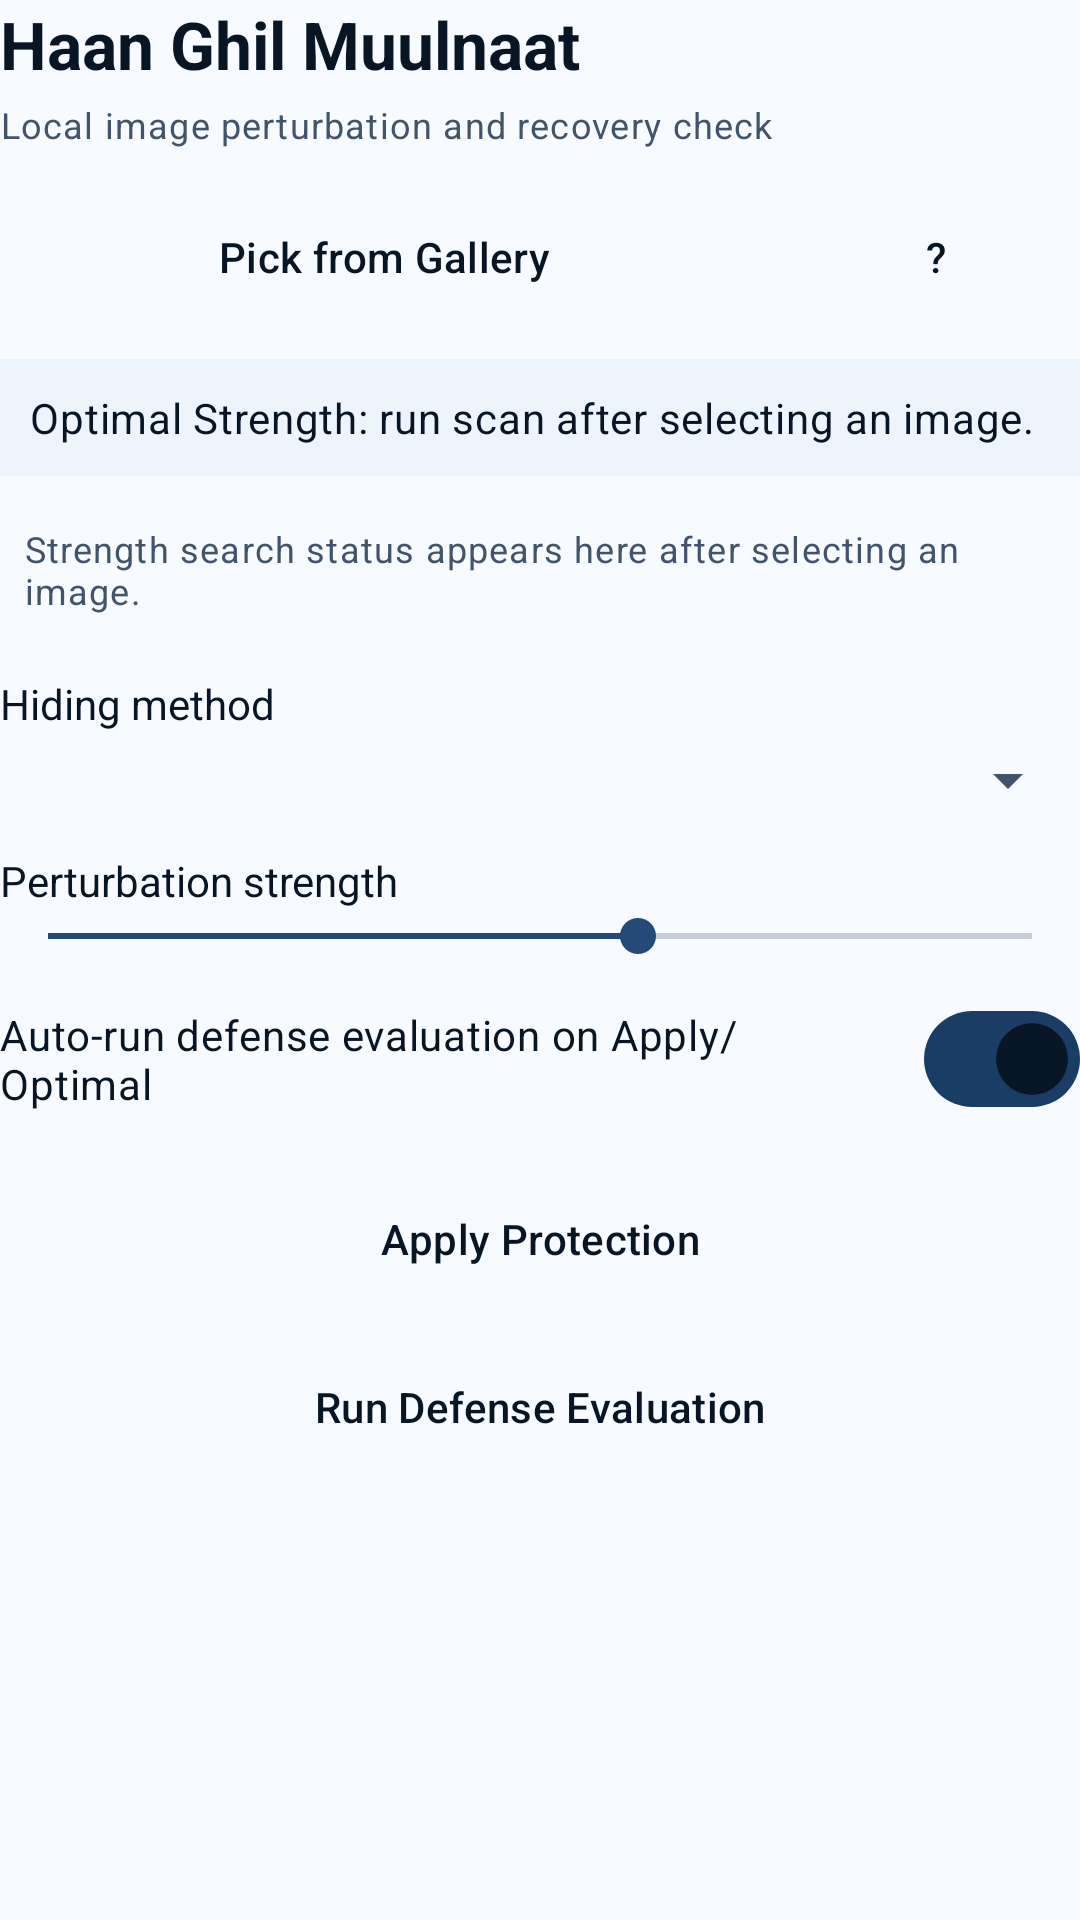

Reconstruct the res/layout file that produces this screen, plus the resources it refers to.
<!-- AndroidManifest.xml: application theme Theme.HaanGhilMuulnaat -->
<!-- res/layout/main_header_controls.xml -->
<?xml version="1.0" encoding="utf-8"?>
<LinearLayout xmlns:android="http://schemas.android.com/apk/res/android"
    android:layout_width="match_parent"
    android:layout_height="wrap_content"
    android:orientation="vertical">

    <include
        android:id="@+id/headerTitle"
        layout="@layout/main_header_title" />

    <include
        android:id="@+id/headerPickActions"
        layout="@layout/main_header_pick_actions" />

    <include
        android:id="@+id/headerStrengthControls"
        layout="@layout/main_header_strength_controls" />

    <include
        android:id="@+id/headerProcessingActions"
        layout="@layout/main_header_processing_actions" />
</LinearLayout>
<!-- res/layout/main_header_title.xml (included above) -->
<?xml version="1.0" encoding="utf-8"?>
<LinearLayout xmlns:android="http://schemas.android.com/apk/res/android"
    android:layout_width="match_parent"
    android:layout_height="wrap_content"
    android:orientation="vertical">

    <TextView
        android:layout_width="wrap_content"
        android:layout_height="wrap_content"
        android:text="@string/header_title"
        android:textAppearance="@style/TextAppearance.Material3.TitleLarge"
        android:textColor="@color/navy_text"
        android:textStyle="bold" />

    <TextView
        android:layout_width="match_parent"
        android:layout_height="wrap_content"
        android:layout_marginTop="4dp"
        android:text="@string/header_subtitle"
        android:textAppearance="@style/TextAppearance.Material3.BodySmall"
        android:textColor="@color/navy_text_muted" />
</LinearLayout>
<!-- res/layout/main_header_pick_actions.xml (included above) -->
<?xml version="1.0" encoding="utf-8"?>
<LinearLayout xmlns:android="http://schemas.android.com/apk/res/android"
    android:layout_width="match_parent"
    android:layout_height="wrap_content"
    android:layout_marginTop="12dp"
    android:gravity="center_vertical"
    android:orientation="horizontal">

    <Button
        android:id="@+id/pickButton"
        android:layout_width="0dp"
        android:layout_height="wrap_content"
        android:layout_weight="1"
        android:text="@string/pick_from_gallery" />

    <Button
        android:id="@+id/helpButton"
        android:layout_width="wrap_content"
        android:layout_height="wrap_content"
        android:layout_marginStart="8dp"
        android:minWidth="96dp"
        android:paddingStart="18dp"
        android:paddingEnd="18dp"
        android:text="@string/help_button_label" />
</LinearLayout>
<!-- res/layout/main_header_strength_controls.xml (included above) -->
<?xml version="1.0" encoding="utf-8"?>
<LinearLayout xmlns:android="http://schemas.android.com/apk/res/android"
    android:layout_width="match_parent"
    android:layout_height="wrap_content"
    android:orientation="vertical">

    <TextView
        android:id="@+id/recommendedStrengthText"
        android:layout_width="match_parent"
        android:layout_height="wrap_content"
        android:layout_marginTop="10dp"
        android:background="?attr/colorSurfaceVariant"
        android:padding="10dp"
        android:text="@string/recommended_strength_default"
        android:textAppearance="@style/TextAppearance.Material3.BodyMedium"
        android:textColor="@color/navy_text" />

    <TextView
        android:id="@+id/searchProgressText"
        android:layout_width="match_parent"
        android:layout_height="wrap_content"
        android:layout_marginTop="8dp"
        android:padding="8dp"
        android:text="@string/search_progress_idle"
        android:textAppearance="@style/TextAppearance.Material3.BodySmall"
        android:textColor="@color/navy_text_muted" />

    <Button
        android:id="@+id/resetOptimalButton"
        style="@style/Widget.HaanGhilMuulnaat.Button.Tonal"
        android:layout_width="match_parent"
        android:layout_height="wrap_content"
        android:layout_marginTop="8dp"
        android:enabled="false"
        android:text="@string/reset_to_optimal_strength"
        android:visibility="gone" />

    <TextView
        android:id="@+id/hidingMethodLabel"
        android:layout_width="wrap_content"
        android:layout_height="wrap_content"
        android:layout_marginTop="12dp"
        android:text="@string/hiding_method_label"
        android:textColor="@color/navy_text" />

    <Spinner
        android:id="@+id/hidingMethodSpinner"
        android:layout_width="match_parent"
        android:layout_height="wrap_content"
        android:layout_marginTop="4dp" />

    <TextView
        android:id="@+id/strengthLabel"
        android:layout_width="wrap_content"
        android:layout_height="wrap_content"
        android:layout_marginTop="12dp"
        android:text="@string/noise_strength"
        android:textColor="@color/navy_text" />

    <SeekBar
        android:id="@+id/strengthSeekBar"
        android:layout_width="match_parent"
        android:layout_height="wrap_content"
        android:max="100"
        android:progress="60" />

    <LinearLayout
        android:id="@+id/solidColorControls"
        android:layout_width="match_parent"
        android:layout_height="wrap_content"
        android:layout_marginTop="8dp"
        android:gravity="center_vertical"
        android:orientation="horizontal"
        android:visibility="gone">

        <EditText
            android:id="@+id/solidColorInput"
            android:layout_width="0dp"
            android:layout_height="wrap_content"
            android:layout_weight="1"
            android:hint="@string/solid_color_hint"
            android:inputType="textNoSuggestions"
            android:singleLine="true"
            android:text="@string/solid_color_default" />

        <View
            android:id="@+id/solidColorPreview"
            android:layout_width="40dp"
            android:layout_height="40dp"
            android:layout_marginStart="10dp"
            android:background="@color/navy_black" />
    </LinearLayout>

    <com.google.android.material.materialswitch.MaterialSwitch
        android:id="@+id/autoRecoverySwitch"
        android:layout_width="match_parent"
        android:layout_height="wrap_content"
        android:layout_marginTop="8dp"
        android:checked="true"
        android:text="@string/auto_recovery_toggle"
        android:textAppearance="@style/TextAppearance.Material3.BodyMedium"
        android:textColor="@color/navy_text" />
</LinearLayout>
<!-- res/layout/main_header_processing_actions.xml (included above) -->
<?xml version="1.0" encoding="utf-8"?>
<LinearLayout xmlns:android="http://schemas.android.com/apk/res/android"
    android:layout_width="match_parent"
    android:layout_height="wrap_content"
    android:orientation="vertical">

    <Button
        android:id="@+id/applyButton"
        android:layout_width="match_parent"
        android:layout_height="wrap_content"
        android:layout_marginTop="12dp"
        android:text="@string/apply_noise" />

    <Button
        android:id="@+id/attackButton"
        style="@style/Widget.HaanGhilMuulnaat.Button.Tonal"
        android:layout_width="match_parent"
        android:layout_height="wrap_content"
        android:layout_marginTop="8dp"
        android:text="@string/simulate_ai_attack" />

    <ProgressBar
        android:id="@+id/busyProgressBar"
        style="?android:attr/progressBarStyleLarge"
        android:layout_width="wrap_content"
        android:layout_height="wrap_content"
        android:layout_gravity="center"
        android:layout_marginTop="12dp"
        android:indeterminate="true"
        android:visibility="gone" />
</LinearLayout>
<!-- resources referenced by this layout -->
<resources>
  <color name="navy_black">#F7FAFF</color>
  <color name="navy_text">#071525</color>
  <color name="navy_text_muted">#41546B</color>
  <string name="apply_noise">Apply Protection</string>
  <string name="auto_recovery_toggle">Auto-run defense evaluation on Apply/Optimal</string>
  <string name="header_subtitle">Local image perturbation and recovery check</string>
  <string name="header_title">Haan Ghil Muulnaat</string>
  <string name="help_button_label">?</string>
  <string name="hiding_method_label">Hiding method</string>
  <string name="noise_strength">Perturbation strength</string>
  <string name="pick_from_gallery">Pick from Gallery</string>
  <string name="recommended_strength_default">Optimal Strength: run scan after selecting an image.</string>
  <string name="reset_to_optimal_strength">Use Optimal Strength</string>
  <string name="search_progress_idle">Strength search status appears here after selecting an image.</string>
  <string name="simulate_ai_attack">Run Defense Evaluation</string>
  <string name="solid_color_default">#000000</string>
  <string name="solid_color_hint">#RRGGBB</string>
  <style name="Widget.HaanGhilMuulnaat.Button.Tonal" parent="Widget.Material3.Button.TonalButton">
          <item name="backgroundTint">@color/navy_button</item>
          <item name="android:backgroundTint">@color/navy_button</item>
          <item name="android:textColor">@color/navy_text</item>
          <item name="cornerRadius">28dp</item>
      </style>
  <color name="navy_button">#1A3D66</color>
  <color name="navy_secondary">#234A78</color>
  <color name="navy_secondary_container">#E4EEF9</color>
  <color name="navy_primary">#1A3D66</color>
  <color name="navy_primary_container">#D9E8F8</color>
  <color name="navy_surface">#FFFFFF</color>
  <color name="navy_surface_high">#EEF4FB</color>
  <color name="navy_outline">#547399</color>
  <color name="navy_error">#B3261E</color>
  <color name="navy_error_container">#F9DEDC</color>
  <style name="Widget.HaanGhilMuulnaat.Button" parent="Widget.Material3.Button">
          <item name="backgroundTint">@color/navy_button</item>
          <item name="android:backgroundTint">@color/navy_button</item>
          <item name="android:textColor">@color/navy_text</item>
          <item name="cornerRadius">28dp</item>
      </style>
</resources>
